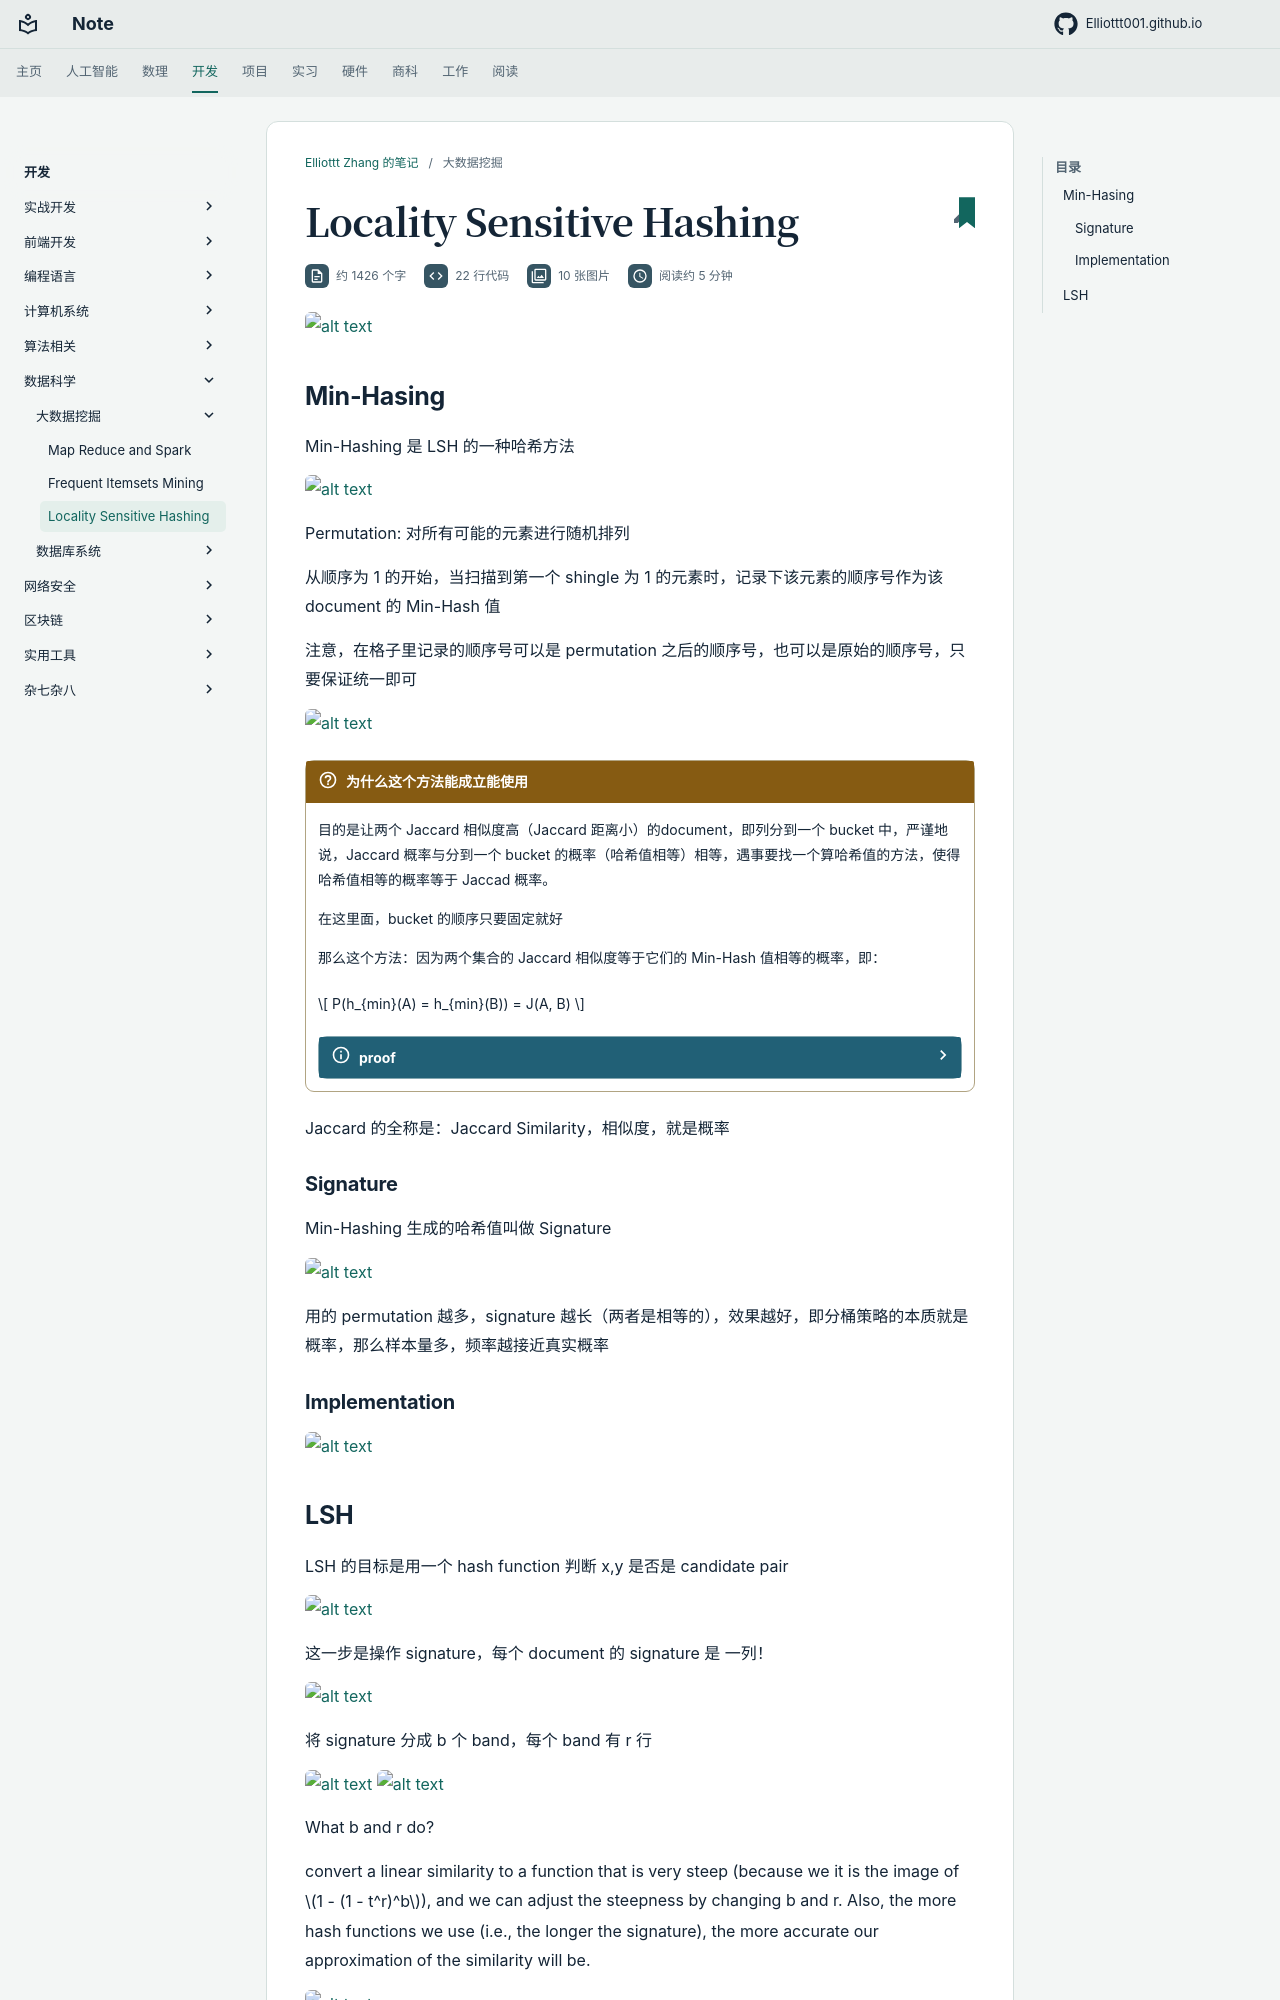

repository: Elliottt001/Elliottt001.github.io · page: CS/data/mining-massive-data/lsh/index.html · generator: mkdocs



![alt text](res/images/image-10_1.png)

## Min-Hasing

Min-Hashing 是 LSH 的一种哈希方法

![alt text](res/images/image-11.png)

Permutation: 对所有可能的元素进行随机排列

从顺序为 1 的开始，当扫描到第一个 shingle 为 1 的元素时，记录下该元素的顺序号作为该 document 的 Min-Hash 值

注意，在格子里记录的顺序号可以是 permutation 之后的顺序号，也可以是原始的顺序号，只要保证统一即可

![alt text](res/images/image-12.png)

!!! question "为什么这个方法能成立能使用"

    目的是让两个 Jaccard 相似度高（Jaccard 距离小）的document，即列分到一个 bucket 中，严谨地说，Jaccard 概率与分到一个 bucket 的概率（哈希值相等）相等，遇事要找一个算哈希值的方法，使得哈希值相等的概率等于 Jaccad 概率。

    在这里面，bucket 的顺序只要固定就好
    
    那么这个方法：因为两个集合的 Jaccard 相似度等于它们的 Min-Hash 值相等的概率，即：

    $$
    P(h_{min}(A) = h_{min}(B)) = J(A, B)
    $$


    ???- info "proof"

        **模型与假设（前提很重要）**

        * 有一个**全集** (U)（包含所有可能的元素），集合 (A,B\subseteq U)。
        * 我们选一个**随机的全排列（random permutation）** (\pi) 对全集 (U) 做随机排序；每个排列等概率。
        * 对集合 (S) 定义 MinHash：

        $$
        h_\pi(S) = \arg\min_{x\in S} \pi(x)
        $$

        即在排列 (\pi) 下，集合 (S) 中排位最靠前（最小）的元素。
        * 假设没有“平局”：每个元素的顺序都严格（全排列保证）。

        目标证明：对随机排列 (\pi)，事件 (h_\pi(A)=h_\pi(B)) 的概率等于 (J(A,B))。

        ---

        **直观概率证明（最核心的一步**

        考虑集合 (A) 与 (B) 的并集 (U_{AB}=A\cup B)。在随机排列 (\pi) 中，(U_{AB}) 中的元素在排列中的**最先出现的那个元素**是谁，是由随机排列决定的。

        **关键观察**：在随机全排列下，(U_{AB}) 中“第一个出现的元素”对所有 ( |U_{AB}| ) 个元素是**等概率**的 —— 因为排列是完全随机的，任何位置的分布是对称的。

        因此，第一个出现的元素落在 (A\cap B) 的概率就是：

        $$
        \frac{|A\cap B|}{|A\cup B|}.
        $$


        而当且仅当这个“第一个出现的元素”属于 (A\cap B)，我们才有 (h_\pi(A)=h_\pi(B))：

        * 若第一个出现的元素 (x\in A\cap B)，那么它在 (A) 中是最小的，也在 (B) 中是最小的，因此 (h_\pi(A)=h_\pi(B)=x)；
        * 反之若第一个出现的元素属于 (A\setminus B)（或 (B\setminus A)），则它只会成为 (A)（或 (B)）的最小元素，而不会同时是另一个集合的最小元素，因而 (h_\pi(A)\neq h_\pi(B))。

        于是直接得到：

        $$
        \Pr[h_\pi(A)=h_\pi(B)] = \Pr[\text{first element of }A\cup B\text{ lies in }A\cap B] = \frac{|A\cap B|}{|A\cup B|}.
        $$


Jaccard 的全称是：Jaccard Similarity，相似度，就是概率

###　Signature

Min-Hashing 生成的哈希值叫做 Signature

![alt text](res/images/image-13.png)

用的 permutation 越多，signature 越长（两者是相等的），效果越好，即分桶策略的本质就是概率，那么样本量多，频率越接近真实概率

### Implementation

![alt text](res/images/8170d7e0d605c8039c1c9850c7b0be71.png)
